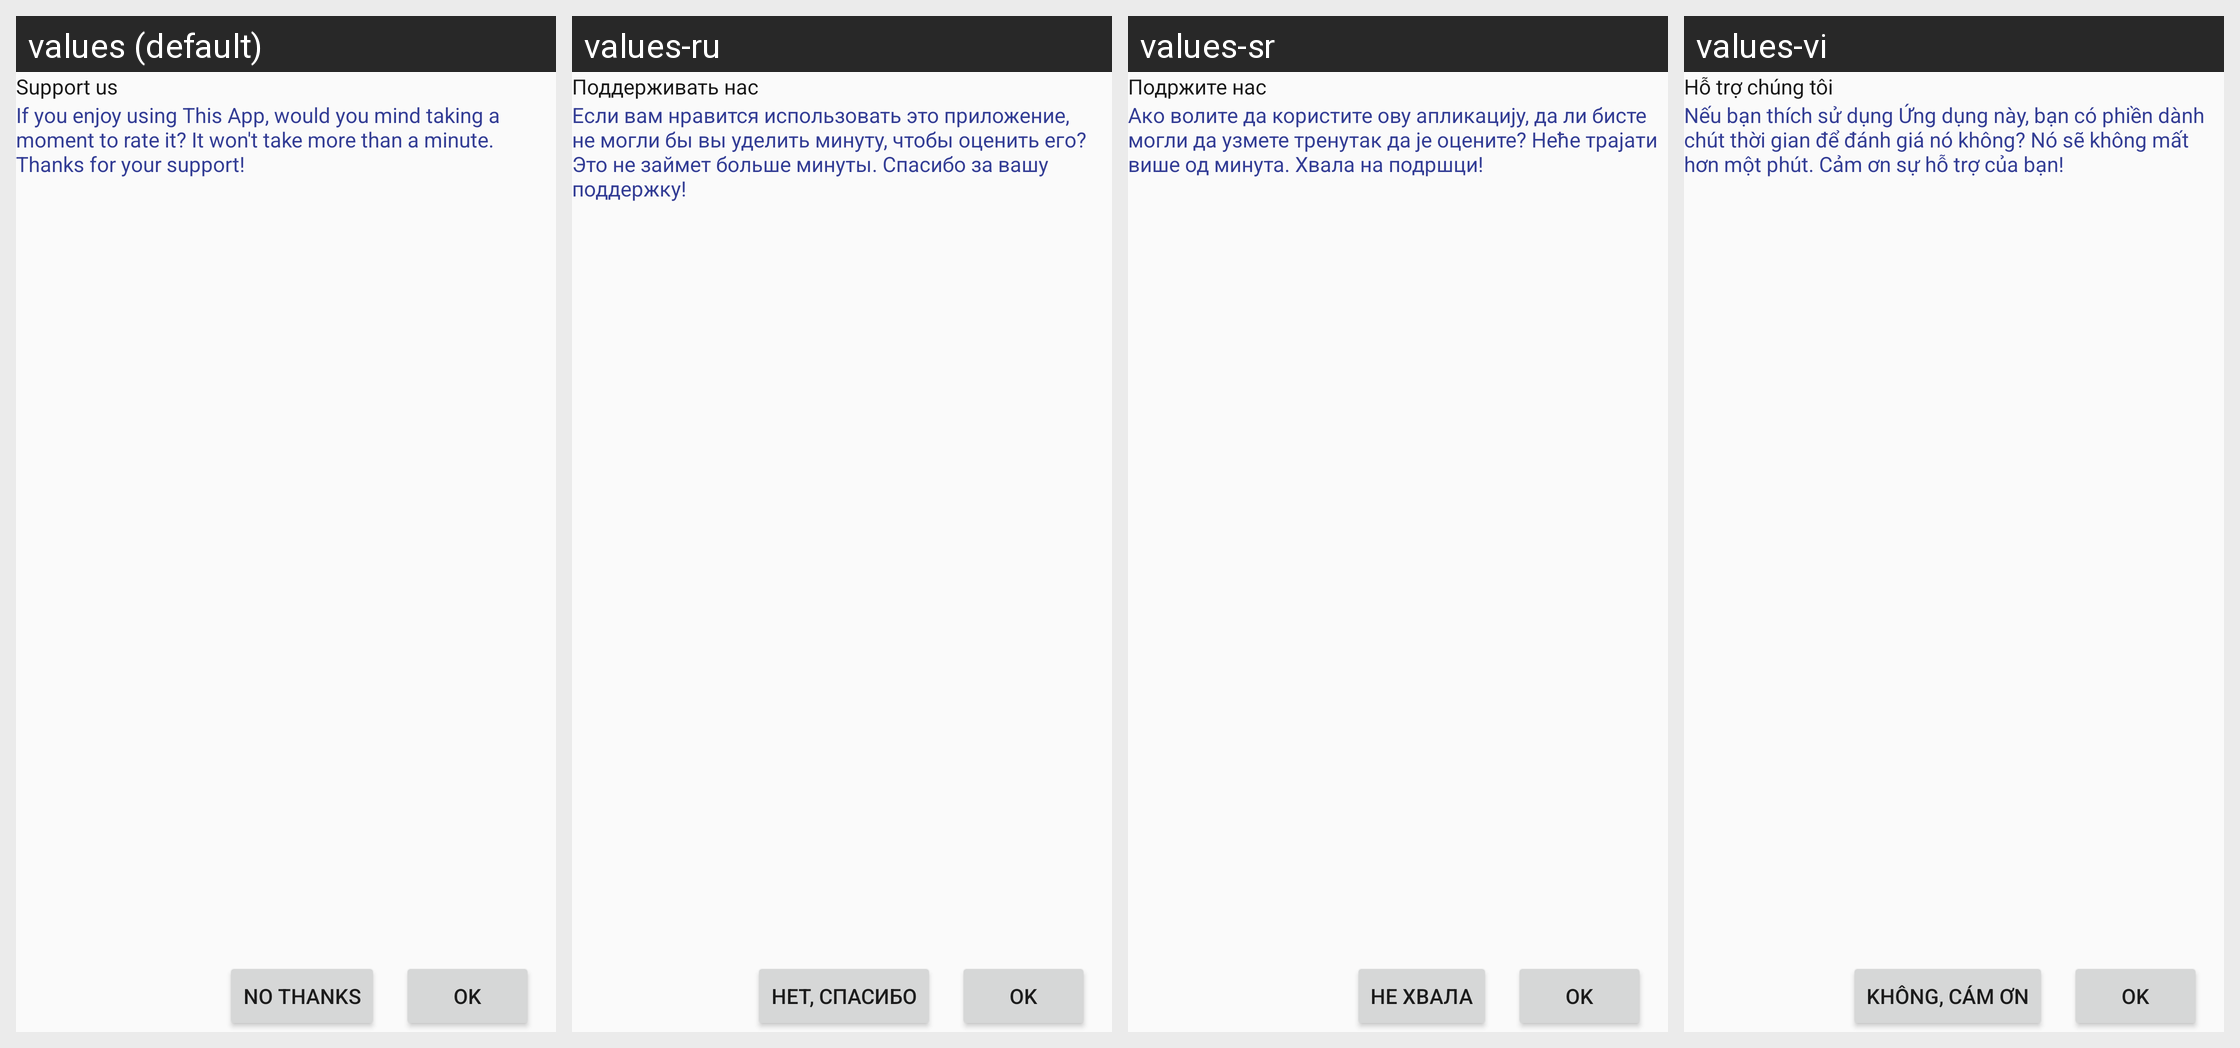

Here is an Android app screen in its default locale and in the app's own translations. Write out the translated-string differences for the strings that appear on this screen.
Android screen res/layout/custom_dialog.xml rendered under 4 locales, left to right: values (default), values-ru, values-sr, values-vi. Device: Nexus 5 (rendered at 1080×1920; each locale shown at half size, 540×960, under a caption strip naming it); theme AppTheme.
Other locales in the repository, not shown: values-ar, values-cs, values-de, values-es, values-fil, values-fr, values-hr, values-in, values-it, values-ko, values-ms, values-nl, values-pl, values-pt, values-sk, values-sl, values-sv, values-th, values-tr.
Strings drawn on this screen, with the default value and each locale's value (text and hints the layout hard-codes, and strings that could not be matched under every locale, appear in the picture but are not listed):

rate_us_title
  values: Support us
  values-ru: Поддерживать нас
  values-sr: Подржите нас
  values-vi: Hỗ trợ chúng tôi

rate_us_message
  values: If you enjoy using This App, would you mind taking a moment to rate it? It won't take more than a minute. Thanks for your support!
  values-ru: Если вам нравится использовать это приложение, не могли бы вы уделить минуту, чтобы оценить его? Это не займет больше минуты. Спасибо за вашу поддержку!
  values-sr: Ако волите да користите ову апликацију, да ли бисте могли да узмете тренутак да је оцените? Неће трајати више од минута. Хвала на подршци!
  values-vi: Nếu bạn thích sử dụng Ứng dụng này, bạn có phiền dành chút thời gian để đánh giá nó không? Nó sẽ không mất hơn một phút. Cảm ơn sự hỗ trợ của bạn!

rate_us_cancel
  values: No thanks
  values-ru: Нет, спасибо
  values-sr: Не хвала
  values-vi: Không, cám ơn
